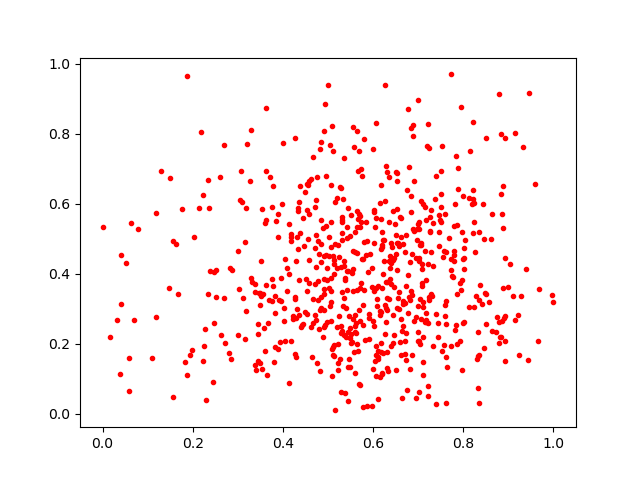

Source data for this figure (header and first rows):
0.6664882, 0.48566812
0.5544, 0.4139
0.9028, 0.4286
0.4976, 0.4158
0.4854, 0.3331
0.5126, 0.3992
0.6055, 0.3584
0.6539, 0.6888
0.7265, 0.5191
0.4949, 0.4542
0.7755, 0.3942
0.5363, 0.3309
0.5122, 0.1908
0.5061, 0.3522
0.3285, 0.811
0.5157, 0.009723
0.8467, 0.5007
0.7576, 0.466
0.2348, 0.3435
0.7788, 0.5369
0.4014, 0.3034
0.6018, 0.5759
0.5646, 0.1985
0.5396, 0.3029
0.6175, 0.5572
0.6845, 0.3507
0.1874, 0.9651
0.1555, 0.04929
0.8909, 0.2727
0.7237, 0.3351
0.761, 0.4631
0.1179, 0.2764
0.5858, 0.4952
0.7038, 0.482
0.7225, 0.827
0.3712, 0.6759
0.5905, 0.2866
0.8278, 0.3378
0.6502, 0.1242
0.7395, 0.2843
0.2347, 0.6678
0.4557, 0.499
0.4678, 0.3292
0.5747, 0.6788
0.3963, 0.3227
0.4564, 0.6553
0.5575, 0.7613
0.3483, 0.3122
0.3819, 0.1896
0.413, 0.0888
0.6535, 0.4883
0.4527, 0.2848
0.5766, 0.2547
0.3649, 0.1106
0.6858, 0.4556
0.5487, 0.5078
0.6408, 0.4774
0.03991, 0.3133
0.315, 0.4902
0.5849, 0.547
0.5164, 0.4861
... 625 more rows
